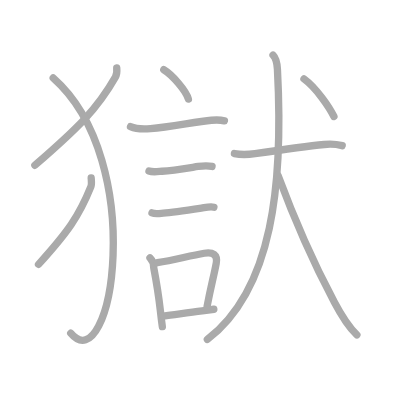
t = 0.00 s
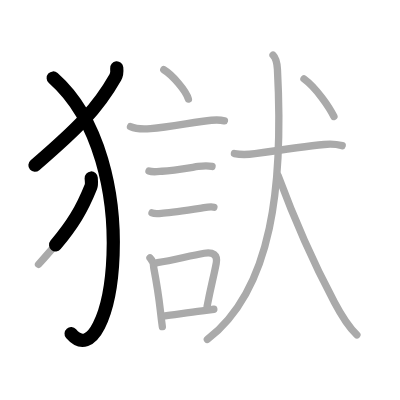
t = 2.75 s
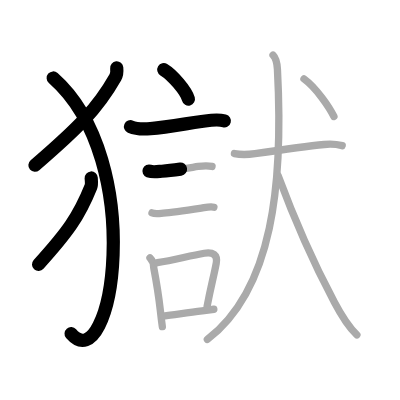
t = 5.50 s
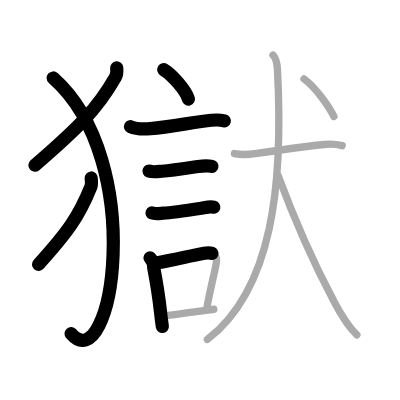
t = 8.50 s
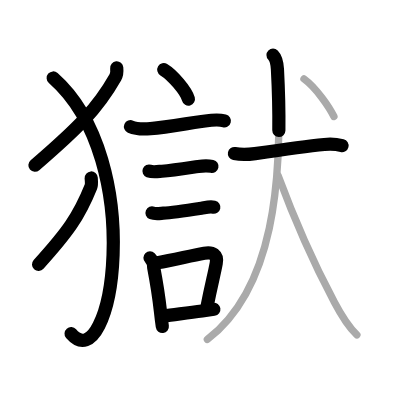
t = 11.25 s
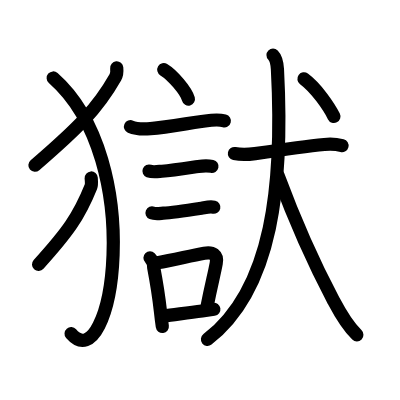
t = 14.00 s

The animated SVG that drew these frames (rendered in a browser with its animation timeline set to each time). Animation: 14 SMIL elements (animate=14); one cycle of 14.00 s.

<?xml version="1.0" standalone="no"?>
<!DOCTYPE svg PUBLIC "-//W3C//DTD SVG 1.1//EN"   "http://www.w3.org/Graphics/SVG/1.1/DTD/svg11.dtd">
<svg width="400px" height="400px"  version="1.1" xmlns="http://www.w3.org/2000/svg">
  <defs>
    <marker id="Triangle" viewBox="0 0 10 10" refX="0" refY="5" markerUnits="strokeWidth" markerWidth="3" style="stroke-opacity:0%;fill:#aaaaaa;" markerHeight="2" orient="auto">
      <path d="M 0 0 L 10 5 L 0 10 z" />
    </marker>
    
    <marker id="Arrow" viewBox="0 0 10 10" refX="5" refY="5" markerUnits="strokeWidth" markerWidth="1.8" style="stroke-opacity:0%;fill:#770000;" markerHeight="2" orient="auto">
      <path d="M 0 4 L 6 4 L 4 1 L 10 5 L 4 9 L 6 6 L 0 6 z" />
        <circle cx="5" cy="5" r="5" />
      </marker>
    
    <marker id="TriangleRed" viewBox="0 0 10 10" refX="0" refY="5" markerUnits="strokeWidth" markerWidth="3" style="stroke-opacity:0%;fill:#CC0000;" markerHeight="2" orient="auto">
      <path d="M 0 0 L 10 5 L 0 10 z" />
    </marker>
    
    <marker id="ArrowRed" viewBox="0 0 10 10" refX="5" refY="5" markerUnits="strokeWidth" markerWidth="1.8" style="stroke-opacity:0%;fill:#CC0000;" markerHeight="2" orient="auto">
      <path d="M 0 4 L 6 4 L 4 1 L 10 5 L 4 9 L 6 6 L 0 6 z" />
        <circle cx="5" cy="5" r="5" />
      </marker>
    
  </defs>
  
  <path style="fill:#ffffff; fill-opacity:100%; fill-rule:evenodd; stroke-width:0;" d="M 0 0 L 400px 0 L 400px 400px L 0 400px L 0 0" />

  <g transform="scale(3.6697247706422 3.6697247706422)">
<path style="fill:none; fill-opacity:0%; fill-rule:evenodd; stroke:#aaaaaa; stroke-opacity:100%; stroke-width: 1.5pt; stroke-linejoin:round; stroke-linecap:round;" d="M31.81 18.5c0.06 0.63 0.02 1.85-0.37 2.53c-4.94 8.7-10.19 13.84-21.94 24.01"></path>
<path style="fill:none; fill-opacity:0%; fill-rule:evenodd; stroke:#aaaaaa; stroke-opacity:100%; stroke-width: 1.5pt; stroke-linejoin:round; stroke-linecap:round;" d="M14.5 21.25c25.89 22.86 16 83 4.77 69.55"></path>
<path style="fill:none; fill-opacity:0%; fill-rule:evenodd; stroke:#aaaaaa; stroke-opacity:100%; stroke-width: 1.5pt; stroke-linejoin:round; stroke-linecap:round;" d="M24.85 48.5c0.04 0.59 0.18 1.73-0.08 2.37C21.5 59 18.44 63.25 10.5 72.04"></path>
<path style="fill:none; fill-opacity:0%; fill-rule:evenodd; stroke:#aaaaaa; stroke-opacity:100%; stroke-width: 1.5pt; stroke-linejoin:round; stroke-linecap:round;" d="M44.63 19c2.37 1.41 6.12 5.8 6.71 8"></path>
<path style="fill:none; fill-opacity:0%; fill-rule:evenodd; stroke:#aaaaaa; stroke-opacity:100%; stroke-width: 1.5pt; stroke-linejoin:round; stroke-linecap:round;" d="M35.56 34.52c1.67 0.73 3.71 0.69 5.45 0.54c5.67-0.46 12.42-1.94 16.61-2.29c1.15-0.1 2.4-0.13 3.53 0.16"></path>
<path style="fill:none; fill-opacity:0%; fill-rule:evenodd; stroke:#aaaaaa; stroke-opacity:100%; stroke-width: 1.5pt; stroke-linejoin:round; stroke-linecap:round;" d="M40.6 46.61c0.97 0.37 2.51 0.13 3.53 0.06c3.02-0.21 6.85-0.85 9.88-1.31c1.2-0.18 2.58-0.28 3.77-0.01"></path>
<path style="fill:none; fill-opacity:0%; fill-rule:evenodd; stroke:#aaaaaa; stroke-opacity:100%; stroke-width: 1.5pt; stroke-linejoin:round; stroke-linecap:round;" d="M41.42 58.02c0.83 0.34 2.19 0.13 3.08 0.07c2.32-0.16 8.26-1.04 10.39-1.36c1.09-0.17 2.32-0.52 3.4-0.26"></path>
<path style="fill:none; fill-opacity:0%; fill-rule:evenodd; stroke:#aaaaaa; stroke-opacity:100%; stroke-width: 1.5pt; stroke-linejoin:round; stroke-linecap:round;" d="M40.87 70.26c0.75 0.75 1.01 1.61 1.01 2.62c0.6 3.14 1.36 7.64 1.83 11.86c0.16 1.48 0.34 2.93 0.53 4.27"></path>
<path style="fill:none; fill-opacity:0%; fill-rule:evenodd; stroke:#aaaaaa; stroke-opacity:100%; stroke-width: 1.5pt; stroke-linejoin:round; stroke-linecap:round;" d="M42.89 71.59c4.67-0.75 8.62-1.86 12.78-2.58c2.31-0.4 3.69 0.38 3.25 2.75c-0.66 3.54-1.29 5.52-2.49 11.73"></path>
<path style="fill:none; fill-opacity:0%; fill-rule:evenodd; stroke:#aaaaaa; stroke-opacity:100%; stroke-width: 1.5pt; stroke-linejoin:round; stroke-linecap:round;" d="M44.57 86.12c3.23-0.45 6.51-0.81 10.52-1.38c1.01-0.14 2.07-0.3 3.18-0.47"></path>
<path style="fill:none; fill-opacity:0%; fill-rule:evenodd; stroke:#aaaaaa; stroke-opacity:100%; stroke-width: 1.5pt; stroke-linejoin:round; stroke-linecap:round;" d="M63.88 41.85c2 0.4 4.01 0.25 5.62 0.01c5.14-0.75 13.53-1.96 18.87-2.49c1.8-0.18 3.13-0.13 4.88 0.32"></path>
<path style="fill:none; fill-opacity:0%; fill-rule:evenodd; stroke:#aaaaaa; stroke-opacity:100%; stroke-width: 1.5pt; stroke-linejoin:round; stroke-linecap:round;" d="M74.4 15c0.86 0.86 1.1 2 1.2 3.86c1.65 31.27-1.23 59.89-19.1 73.64"></path>
<path style="fill:none; fill-opacity:0%; fill-rule:evenodd; stroke:#aaaaaa; stroke-opacity:100%; stroke-width: 1.5pt; stroke-linejoin:round; stroke-linecap:round;" d="M75.75 47.75c3.68 9.91 9.65 23.8 15.1 34.08c1.35 2.56 3.4 6.54 6.4 9.42"></path>
<path style="fill:none; fill-opacity:0%; fill-rule:evenodd; stroke:#aaaaaa; stroke-opacity:100%; stroke-width: 1.5pt; stroke-linejoin:round; stroke-linecap:round;" d="M82.83 21.5c3.42 2.5 6.92 7.75 8.17 10.25"></path>

<path style="fill:none; fill-opacity:0%; fill-rule:evenodd; stroke:#000000; stroke-opacity:100%; stroke-width: 2.7pt; stroke-linejoin:round; stroke-linecap:round;" d="M31.81 18.5c0.06 0.63 0.02 1.85-0.37 2.53c-4.94 8.7-10.19 13.84-21.94 24.01" pathLength="100" stroke-dashoffset="100" stroke-dasharray="100 105"><animate id="dashAnim1" attributeName="stroke-dashoffset" from="100" to="0" dur="1s" calcMode="linear" fill="freeze"/></path>
<path style="fill:none; fill-opacity:0%; fill-rule:evenodd; stroke:#000000; stroke-opacity:100%; stroke-width: 2.7pt; stroke-linejoin:round; stroke-linecap:round;" d="M14.5 21.25c25.89 22.86 16 83 4.77 69.55" pathLength="100" stroke-dashoffset="100" stroke-dasharray="100 105"><animate id="dashAnim2" attributeName="stroke-dashoffset" from="100" to="0" dur="1s" calcMode="linear" begin="dashAnim1.end" fill="freeze"/></path>
<path style="fill:none; fill-opacity:0%; fill-rule:evenodd; stroke:#000000; stroke-opacity:100%; stroke-width: 2.7pt; stroke-linejoin:round; stroke-linecap:round;" d="M24.85 48.5c0.04 0.59 0.18 1.73-0.08 2.37C21.5 59 18.44 63.25 10.5 72.04" pathLength="100" stroke-dashoffset="100" stroke-dasharray="100 105"><animate id="dashAnim3" attributeName="stroke-dashoffset" from="100" to="0" dur="1s" calcMode="linear" begin="dashAnim2.end" fill="freeze"/></path>
<path style="fill:none; fill-opacity:0%; fill-rule:evenodd; stroke:#000000; stroke-opacity:100%; stroke-width: 2.7pt; stroke-linejoin:round; stroke-linecap:round;" d="M44.63 19c2.37 1.41 6.12 5.8 6.71 8" pathLength="100" stroke-dashoffset="100" stroke-dasharray="100 105"><animate id="dashAnim4" attributeName="stroke-dashoffset" from="100" to="0" dur="1s" calcMode="linear" begin="dashAnim3.end" fill="freeze"/></path>
<path style="fill:none; fill-opacity:0%; fill-rule:evenodd; stroke:#000000; stroke-opacity:100%; stroke-width: 2.7pt; stroke-linejoin:round; stroke-linecap:round;" d="M35.56 34.52c1.67 0.73 3.71 0.69 5.45 0.54c5.67-0.46 12.42-1.94 16.61-2.29c1.15-0.1 2.4-0.13 3.53 0.16" pathLength="100" stroke-dashoffset="100" stroke-dasharray="100 105"><animate id="dashAnim5" attributeName="stroke-dashoffset" from="100" to="0" dur="1s" calcMode="linear" begin="dashAnim4.end" fill="freeze"/></path>
<path style="fill:none; fill-opacity:0%; fill-rule:evenodd; stroke:#000000; stroke-opacity:100%; stroke-width: 2.7pt; stroke-linejoin:round; stroke-linecap:round;" d="M40.6 46.61c0.97 0.37 2.51 0.13 3.53 0.06c3.02-0.21 6.85-0.85 9.88-1.31c1.2-0.18 2.58-0.28 3.77-0.01" pathLength="100" stroke-dashoffset="100" stroke-dasharray="100 105"><animate id="dashAnim6" attributeName="stroke-dashoffset" from="100" to="0" dur="1s" calcMode="linear" begin="dashAnim5.end" fill="freeze"/></path>
<path style="fill:none; fill-opacity:0%; fill-rule:evenodd; stroke:#000000; stroke-opacity:100%; stroke-width: 2.7pt; stroke-linejoin:round; stroke-linecap:round;" d="M41.42 58.02c0.83 0.34 2.19 0.13 3.08 0.07c2.32-0.16 8.26-1.04 10.39-1.36c1.09-0.17 2.32-0.52 3.4-0.26" pathLength="100" stroke-dashoffset="100" stroke-dasharray="100 105"><animate id="dashAnim7" attributeName="stroke-dashoffset" from="100" to="0" dur="1s" calcMode="linear" begin="dashAnim6.end" fill="freeze"/></path>
<path style="fill:none; fill-opacity:0%; fill-rule:evenodd; stroke:#000000; stroke-opacity:100%; stroke-width: 2.7pt; stroke-linejoin:round; stroke-linecap:round;" d="M40.87 70.26c0.75 0.75 1.01 1.61 1.01 2.62c0.6 3.14 1.36 7.64 1.83 11.86c0.16 1.48 0.34 2.93 0.53 4.27" pathLength="100" stroke-dashoffset="100" stroke-dasharray="100 105"><animate id="dashAnim8" attributeName="stroke-dashoffset" from="100" to="0" dur="1s" calcMode="linear" begin="dashAnim7.end" fill="freeze"/></path>
<path style="fill:none; fill-opacity:0%; fill-rule:evenodd; stroke:#000000; stroke-opacity:100%; stroke-width: 2.7pt; stroke-linejoin:round; stroke-linecap:round;" d="M42.89 71.59c4.67-0.75 8.62-1.86 12.78-2.58c2.31-0.4 3.69 0.38 3.25 2.75c-0.66 3.54-1.29 5.52-2.49 11.73" pathLength="100" stroke-dashoffset="100" stroke-dasharray="100 105"><animate id="dashAnim9" attributeName="stroke-dashoffset" from="100" to="0" dur="1s" calcMode="linear" begin="dashAnim8.end" fill="freeze"/></path>
<path style="fill:none; fill-opacity:0%; fill-rule:evenodd; stroke:#000000; stroke-opacity:100%; stroke-width: 2.7pt; stroke-linejoin:round; stroke-linecap:round;" d="M44.57 86.12c3.23-0.45 6.51-0.81 10.52-1.38c1.01-0.14 2.07-0.3 3.18-0.47" pathLength="100" stroke-dashoffset="100" stroke-dasharray="100 105"><animate id="dashAnim10" attributeName="stroke-dashoffset" from="100" to="0" dur="1s" calcMode="linear" begin="dashAnim9.end" fill="freeze"/></path>
<path style="fill:none; fill-opacity:0%; fill-rule:evenodd; stroke:#000000; stroke-opacity:100%; stroke-width: 2.7pt; stroke-linejoin:round; stroke-linecap:round;" d="M63.88 41.85c2 0.4 4.01 0.25 5.62 0.01c5.14-0.75 13.53-1.96 18.87-2.49c1.8-0.18 3.13-0.13 4.88 0.32" pathLength="100" stroke-dashoffset="100" stroke-dasharray="100 105"><animate id="dashAnim11" attributeName="stroke-dashoffset" from="100" to="0" dur="1s" calcMode="linear" begin="dashAnim10.end" fill="freeze"/></path>
<path style="fill:none; fill-opacity:0%; fill-rule:evenodd; stroke:#000000; stroke-opacity:100%; stroke-width: 2.7pt; stroke-linejoin:round; stroke-linecap:round;" d="M74.4 15c0.86 0.86 1.1 2 1.2 3.86c1.65 31.27-1.23 59.89-19.1 73.64" pathLength="100" stroke-dashoffset="100" stroke-dasharray="100 105"><animate id="dashAnim12" attributeName="stroke-dashoffset" from="100" to="0" dur="1s" calcMode="linear" begin="dashAnim11.end" fill="freeze"/></path>
<path style="fill:none; fill-opacity:0%; fill-rule:evenodd; stroke:#000000; stroke-opacity:100%; stroke-width: 2.7pt; stroke-linejoin:round; stroke-linecap:round;" d="M75.75 47.75c3.68 9.91 9.65 23.8 15.1 34.08c1.35 2.56 3.4 6.54 6.4 9.42" pathLength="100" stroke-dashoffset="100" stroke-dasharray="100 105"><animate id="dashAnim13" attributeName="stroke-dashoffset" from="100" to="0" dur="1s" calcMode="linear" begin="dashAnim12.end" fill="freeze"/></path>
<path style="fill:none; fill-opacity:0%; fill-rule:evenodd; stroke:#000000; stroke-opacity:100%; stroke-width: 2.7pt; stroke-linejoin:round; stroke-linecap:round;" d="M82.83 21.5c3.42 2.5 6.92 7.75 8.17 10.25" pathLength="100" stroke-dashoffset="100" stroke-dasharray="100 105"><animate id="dashAnim14" attributeName="stroke-dashoffset" from="100" to="0" dur="1s" calcMode="linear" begin="dashAnim13.end" fill="freeze"/></path>

</g>

</svg>  
          
